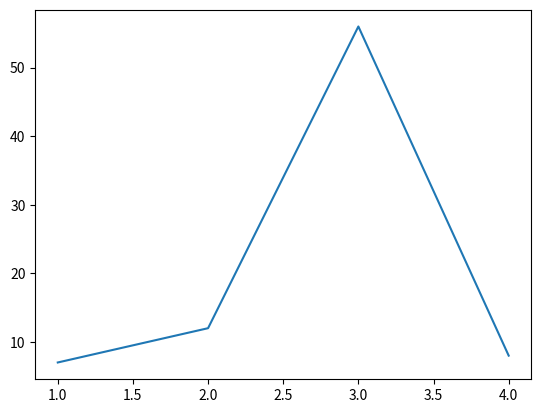

This chart was generated by the following Python code:
"""
Знакомимся с пакетом matplotlib
"""
# У пакетов может быть сложная структура,
# но сильно вдаваться в это не будем
# и импортируем базовый косочек mpl
import matplotlib.pyplot as plt


# Это будут наши данные
x = [1, 2, 3, 4]
y = [7, 12, 56, 8]

# Построим график
plt.plot(x, y)
# И покажем его
plt.show()


